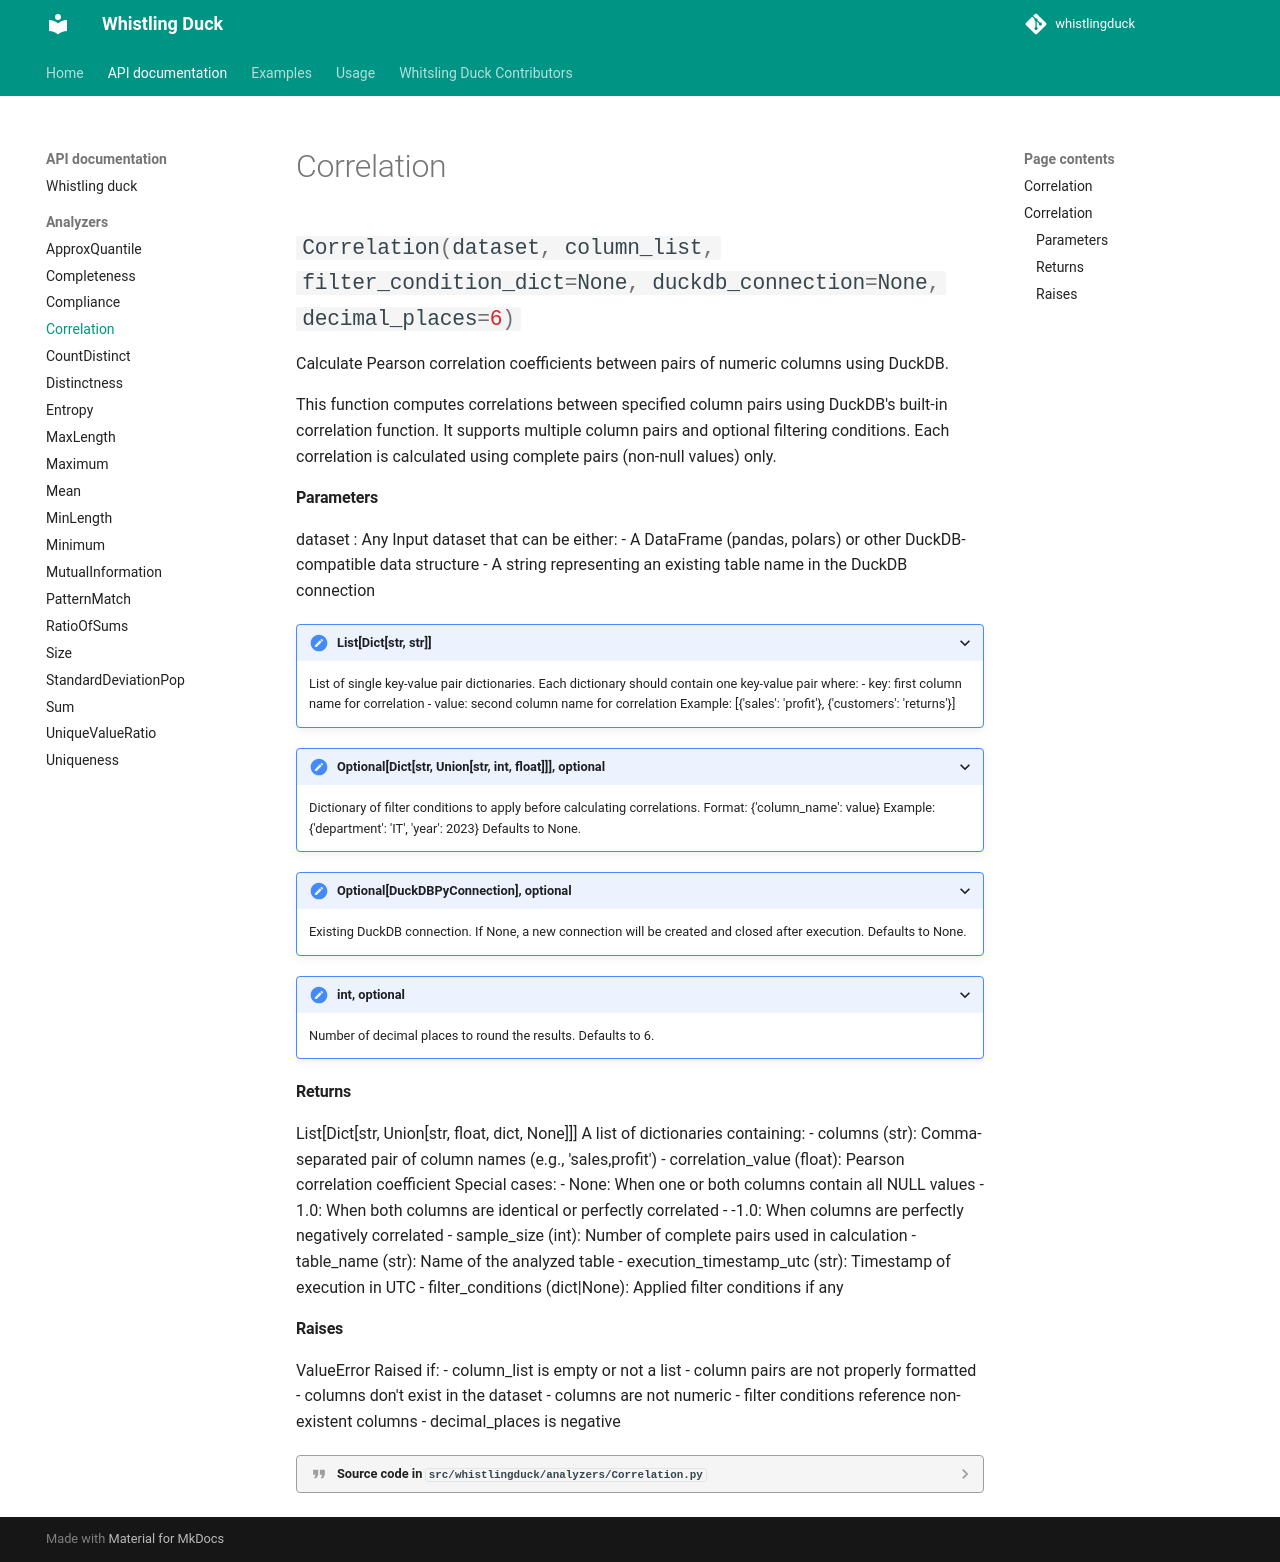

repository: thewhistlingducklib/whistlingduck · page: API_documentation/analyzers/Correlation/index.html · generator: mkdocs

::: whistlingduck.analyzers.Correlation
